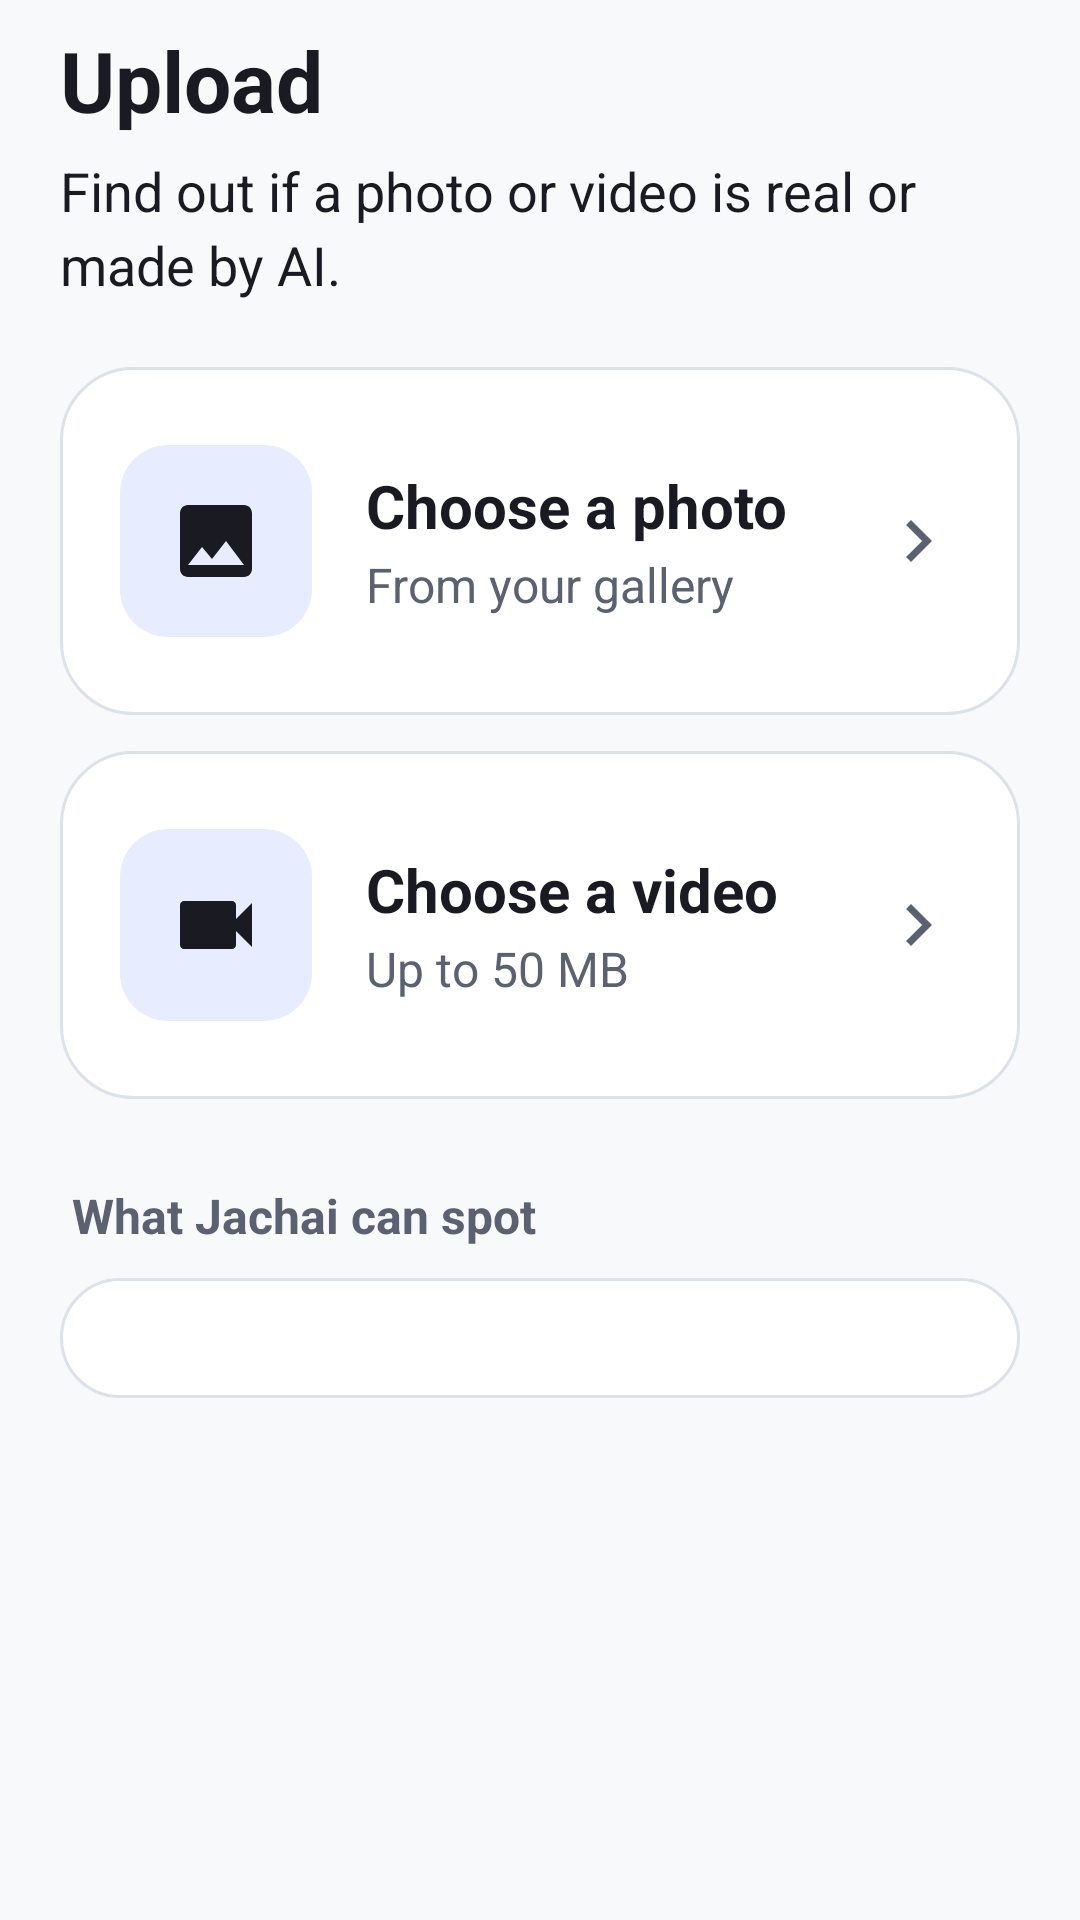

Produce the Android XML layout that renders to this screen, including the resource entries it uses.
<!-- AndroidManifest.xml: application theme Theme.Jachai -->
<!-- res/layout/page_media.xml -->
<?xml version="1.0" encoding="utf-8"?>
<ScrollView xmlns:android="http://schemas.android.com/apk/res/android"
    xmlns:app="http://schemas.android.com/apk/res-auto"
    style="@style/Page">

    <LinearLayout
        android:layout_width="match_parent"
        android:layout_height="wrap_content"
        android:orientation="vertical"
        android:paddingStart="@dimen/page_padding"
        android:paddingTop="8dp"
        android:paddingEnd="@dimen/page_padding">

        <TextView
            style="@style/Text.Title"
            android:layout_width="wrap_content"
            android:layout_height="wrap_content"
            android:accessibilityHeading="true"
            android:text="@string/media_title" />

        <TextView
            style="@style/Text.Body"
            android:layout_width="match_parent"
            android:layout_height="wrap_content"
            android:layout_marginTop="6dp"
            android:text="@string/media_subtitle" />

        
        <LinearLayout
            android:id="@+id/btn_pick_photo"
            android:layout_width="match_parent"
            android:layout_height="wrap_content"
            android:layout_marginTop="22dp"
            android:background="@drawable/bg_tile"
            android:clickable="true"
            android:focusable="true"
            android:gravity="center_vertical"
            android:minHeight="116dp"
            android:orientation="horizontal"
            android:padding="20dp">

            <ImageView
                android:layout_width="64dp"
                android:layout_height="64dp"
                android:background="@drawable/bg_icon_square"
                android:importantForAccessibility="no"
                android:padding="16dp"
                android:src="@drawable/ic_image" />

            <LinearLayout
                android:layout_width="0dp"
                android:layout_height="wrap_content"
                android:layout_marginStart="18dp"
                android:layout_weight="1"
                android:orientation="vertical">

                <TextView
                    style="@style/Text.Heading"
                    android:layout_width="wrap_content"
                    android:layout_height="wrap_content"
                    android:text="@string/media_photo_title" />

                <TextView
                    style="@style/Text.Muted"
                    android:layout_width="wrap_content"
                    android:layout_height="wrap_content"
                    android:layout_marginTop="2dp"
                    android:text="@string/media_photo_sub" />
            </LinearLayout>

            <ImageView
                android:layout_width="28dp"
                android:layout_height="28dp"
                android:importantForAccessibility="no"
                android:src="@drawable/ic_chevron_right"
                app:tint="@color/text_muted" />
        </LinearLayout>

        <LinearLayout
            android:id="@+id/btn_pick_video"
            android:layout_width="match_parent"
            android:layout_height="wrap_content"
            android:layout_marginTop="12dp"
            android:background="@drawable/bg_tile"
            android:clickable="true"
            android:focusable="true"
            android:gravity="center_vertical"
            android:minHeight="116dp"
            android:orientation="horizontal"
            android:padding="20dp">

            <ImageView
                android:layout_width="64dp"
                android:layout_height="64dp"
                android:background="@drawable/bg_icon_square"
                android:importantForAccessibility="no"
                android:padding="16dp"
                android:src="@drawable/ic_video" />

            <LinearLayout
                android:layout_width="0dp"
                android:layout_height="wrap_content"
                android:layout_marginStart="18dp"
                android:layout_weight="1"
                android:orientation="vertical">

                <TextView
                    style="@style/Text.Heading"
                    android:layout_width="wrap_content"
                    android:layout_height="wrap_content"
                    android:text="@string/media_video_title" />

                <TextView
                    style="@style/Text.Muted"
                    android:layout_width="wrap_content"
                    android:layout_height="wrap_content"
                    android:layout_marginTop="2dp"
                    android:text="@string/media_video_sub" />
            </LinearLayout>

            <ImageView
                android:layout_width="28dp"
                android:layout_height="28dp"
                android:importantForAccessibility="no"
                android:src="@drawable/ic_chevron_right"
                app:tint="@color/text_muted" />
        </LinearLayout>

        <TextView
            style="@style/Text.Section"
            android:accessibilityHeading="true"
            android:text="@string/spot_title" />

        <LinearLayout
            android:id="@+id/spot_list"
            style="@style/Card"
            android:paddingTop="10dp"
            android:paddingBottom="10dp" />
    </LinearLayout>
</ScrollView>
<!-- resources referenced by this layout -->
<resources>
  <color name="text_muted">#5B6170</color>
  <dimen name="page_padding">20dp</dimen>
  <!-- drawable bg_icon_square (drawable) -->
  <?xml version="1.0" encoding="utf-8"?>
  <shape xmlns:android="http://schemas.android.com/apk/res/android">
      <corners android:radius="16dp" />
      <solid android:color="@color/accent_soft" />
  </shape>
  <!-- drawable ic_chevron_right (drawable) -->
  <?xml version="1.0" encoding="utf-8"?>
  <vector xmlns:android="http://schemas.android.com/apk/res/android"
      android:width="24dp"
      android:height="24dp"
      android:tint="@color/text_primary"
      android:viewportWidth="24"
      android:viewportHeight="24">
      <path android:fillColor="#FF000000" android:pathData="M10,6L8.59,7.41 13.17,12l-4.58,4.59L10,18l6,-6z" />
  </vector>
  <!-- drawable ic_video (drawable) -->
  <?xml version="1.0" encoding="utf-8"?>
  <vector xmlns:android="http://schemas.android.com/apk/res/android"
      android:width="24dp"
      android:height="24dp"
      android:tint="@color/text_primary"
      android:viewportWidth="24"
      android:viewportHeight="24">
      <path android:fillColor="#FF000000" android:pathData="M17,10.5V7c0,-0.55 -0.45,-1 -1,-1H4c-0.55,0 -1,0.45 -1,1v10c0,0.55 0.45,1 1,1h12c0.55,0 1,-0.45 1,-1v-3.5l4,4v-11l-4,4z" />
  </vector>
  <string name="media_photo_sub">From your gallery</string>
  <string name="media_photo_title">Choose a photo</string>
  <string name="media_subtitle">Find out if a photo or video is real or made by AI.</string>
  <string name="media_title">Upload</string>
  <string name="media_video_sub">Up to 50 MB</string>
  <string name="media_video_title">Choose a video</string>
  <string name="spot_title">What Jachai can spot</string>
  <style name="Card" parent="">
          <item name="android:layout_width">match_parent</item>
          <item name="android:layout_height">wrap_content</item>
          <item name="android:background">@drawable/bg_card</item>
          <item name="android:orientation">vertical</item>
          <item name="android:padding">20dp</item>
      </style>
  <style name="Page" parent="">
          <item name="android:layout_width">match_parent</item>
          <item name="android:layout_height">match_parent</item>
          <item name="android:clipToPadding">false</item>
          <item name="android:fillViewport">true</item>
          
          <item name="android:paddingBottom">@dimen/nav_clearance</item>
      </style>
  <style name="Text.Body" parent="">
          <item name="android:textSize">18sp</item>
          <item name="android:textColor">@color/text_primary</item>
          <item name="android:lineSpacingMultiplier">1.15</item>
      </style>
  <style name="Text.Heading" parent="">
          <item name="android:textSize">20sp</item>
          <item name="android:textStyle">bold</item>
          <item name="android:textColor">@color/text_primary</item>
      </style>
  <style name="Text.Muted" parent="">
          <item name="android:textSize">16sp</item>
          <item name="android:textColor">@color/text_muted</item>
          <item name="android:lineSpacingMultiplier">1.15</item>
      </style>
  <style name="Text.Title" parent="">
          <item name="android:textSize">28sp</item>
          <item name="android:textStyle">bold</item>
          <item name="android:textColor">@color/text_primary</item>
      </style>
  <color name="accent_soft">#E7EDFE</color>
  <color name="accent">#8CA8F9</color>
  <color name="surface">#FFFFFF</color>
  <color name="outline">#DDE1E8</color>
  <color name="text_primary">#1A1B22</color>
  <!-- drawable bg_card (drawable) -->
  <?xml version="1.0" encoding="utf-8"?>
  <shape xmlns:android="http://schemas.android.com/apk/res/android">
      <corners android:radius="24dp" />
      <solid android:color="@color/surface" />
      <stroke android:width="1dp" android:color="@color/outline" />
  </shape>
  <dimen name="nav_clearance">128dp</dimen>
  <color name="on_accent">#1A1B22</color>
  <color name="bg">#F8F9FA</color>
</resources>
